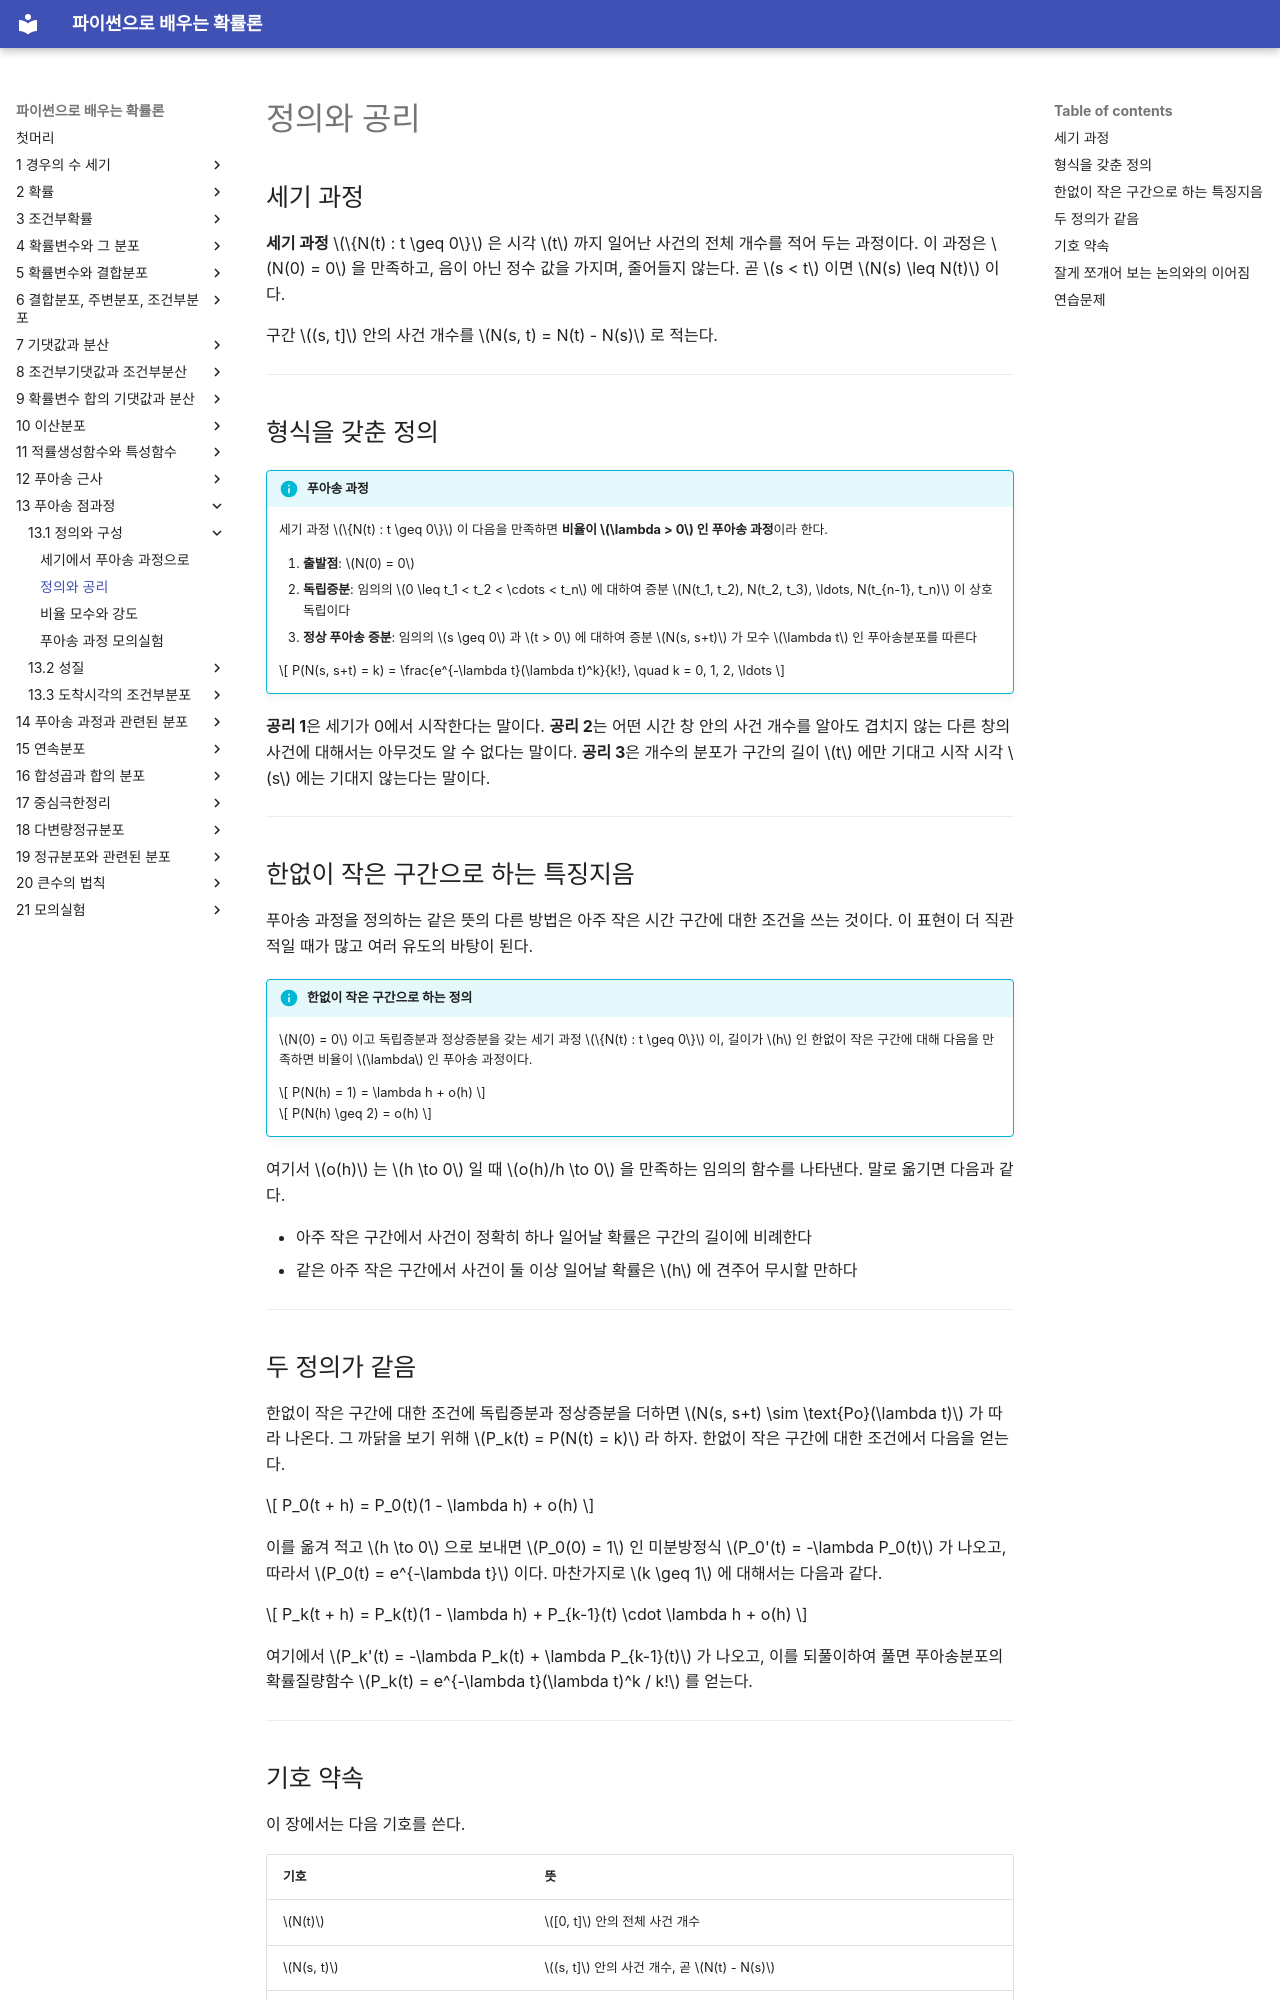

repository: SungchulLee/undergraduate_probability_book_writing · page: ch13/definition/axioms/index.html · generator: mkdocs

# 정의와 공리

## 세기 과정

**세기 과정** $\{N(t) : t \geq 0\}$ 은 시각 $t$ 까지 일어난 사건의 전체 개수를 적어 두는 과정이다. 이 과정은 $N(0) = 0$ 을 만족하고, 음이 아닌 정수 값을 가지며, 줄어들지 않는다. 곧 $s < t$ 이면 $N(s) \leq N(t)$ 이다.

구간 $(s, t]$ 안의 사건 개수를 $N(s, t) = N(t) - N(s)$ 로 적는다.

---

## 형식을 갖춘 정의

!!! info "푸아송 과정"
    세기 과정 $\{N(t) : t \geq 0\}$ 이 다음을 만족하면 **비율이 $\lambda > 0$ 인 푸아송 과정**이라 한다.

    1. **출발점**: $N(0) = 0$
    2. **독립증분**: 임의의 $0 \leq t_1 < t_2 < \cdots < t_n$ 에 대하여 증분 $N(t_1, t_2), N(t_2, t_3), \ldots, N(t_{n-1}, t_n)$ 이 상호독립이다
    3. **정상 푸아송 증분**: 임의의 $s \geq 0$ 과 $t > 0$ 에 대하여 증분 $N(s, s+t)$ 가 모수 $\lambda t$ 인 푸아송분포를 따른다

    $$
    P(N(s, s+t) = k) = \frac{e^{-\lambda t}(\lambda t)^k}{k!}, \quad k = 0, 1, 2, \ldots
    $$

**공리 1**은 세기가 0에서 시작한다는 말이다. **공리 2**는 어떤 시간 창 안의 사건 개수를 알아도 겹치지 않는 다른 창의 사건에 대해서는 아무것도 알 수 없다는 말이다. **공리 3**은 개수의 분포가 구간의 길이 $t$ 에만 기대고 시작 시각 $s$ 에는 기대지 않는다는 말이다.

---

## 한없이 작은 구간으로 하는 특징지음

푸아송 과정을 정의하는 같은 뜻의 다른 방법은 아주 작은 시간 구간에 대한 조건을 쓰는 것이다. 이 표현이 더 직관적일 때가 많고 여러 유도의 바탕이 된다.

!!! info "한없이 작은 구간으로 하는 정의"
    $N(0) = 0$ 이고 독립증분과 정상증분을 갖는 세기 과정 $\{N(t) : t \geq 0\}$ 이, 길이가 $h$ 인 한없이 작은 구간에 대해 다음을 만족하면 비율이 $\lambda$ 인 푸아송 과정이다.

    $$
    P(N(h) = 1) = \lambda h + o(h)
    $$

    $$
    P(N(h) \geq 2) = o(h)
    $$

여기서 $o(h)$ 는 $h \to 0$ 일 때 $o(h)/h \to 0$ 을 만족하는 임의의 함수를 나타낸다. 말로 옮기면 다음과 같다.

- 아주 작은 구간에서 사건이 정확히 하나 일어날 확률은 구간의 길이에 비례한다
- 같은 아주 작은 구간에서 사건이 둘 이상 일어날 확률은 $h$ 에 견주어 무시할 만하다

---

## 두 정의가 같음

한없이 작은 구간에 대한 조건에 독립증분과 정상증분을 더하면 $N(s, s+t) \sim \text{Po}(\lambda t)$ 가 따라 나온다. 그 까닭을 보기 위해 $P_k(t) = P(N(t) = k)$ 라 하자. 한없이 작은 구간에 대한 조건에서 다음을 얻는다.

$$
P_0(t + h) = P_0(t)(1 - \lambda h) + o(h)
$$

이를 옮겨 적고 $h \to 0$ 으로 보내면 $P_0(0) = 1$ 인 미분방정식 $P_0'(t) = -\lambda P_0(t)$ 가 나오고, 따라서 $P_0(t) = e^{-\lambda t}$ 이다. 마찬가지로 $k \geq 1$ 에 대해서는 다음과 같다.

$$
P_k(t + h) = P_k(t)(1 - \lambda h) + P_{k-1}(t) \cdot \lambda h + o(h)
$$

여기에서 $P_k'(t) = -\lambda P_k(t) + \lambda P_{k-1}(t)$ 가 나오고, 이를 되풀이하여 풀면 푸아송분포의 확률질량함수 $P_k(t) = e^{-\lambda t}(\lambda t)^k / k!$ 를 얻는다.

---

## 기호 약속

이 장에서는 다음 기호를 쓴다.

| 기호 | 뜻 |
|:---|:---|
| $N(t)$ | $[0, t]$ 안의 전체 사건 개수 |
| $N(s, t)$ | $(s, t]$ 안의 사건 개수, 곧 $N(t) - N(s)$ |
| $\lambda$ | 비율 모수(단위시간당 사건 수) |
| $S_n$ | $n$ 번째 사건의 도착시각 |
| $T_n = S_n - S_{n-1}$ | $n-1$ 번째 사건과 $n$ 번째 사건 사이의 도착간격 |

---
